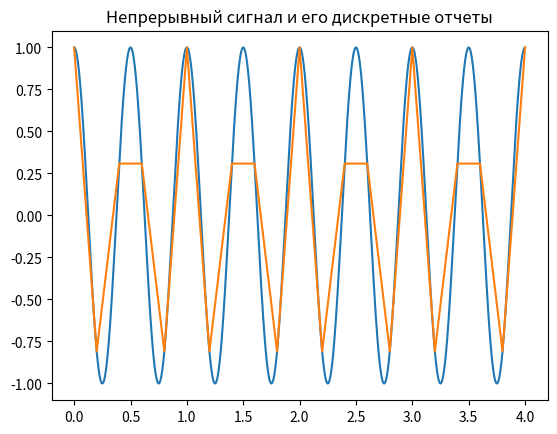
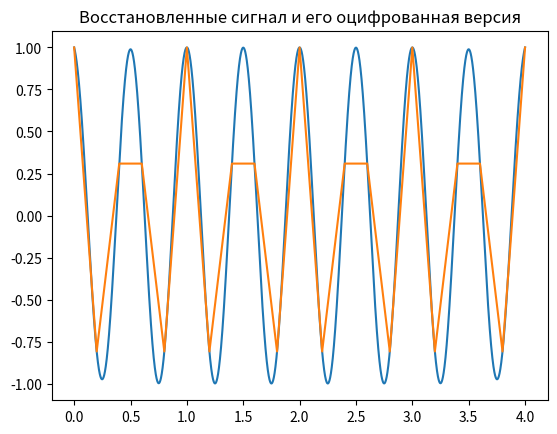

Reproduce these figures in Python, in order.
import numpy as np
from matplotlib import pyplot as plt

f = 2
Ts = 0.2
fs = 1 / Ts
t_analog = np.linspace(0,4,10000)
t_Ts = np.arange(0, 4 + Ts, Ts)

s_analog = np.cos(2 * np.pi * f * t_analog)
s_Ts = np.cos(2 * np.pi * f * t_Ts)

N_s = len(s_Ts)
S_t_sum = np.zeros_like(t_analog)
s = []

for n in range(N_s):
    S_t_sum += s_Ts[n] * np.sinc(fs * (t_analog - t_Ts[n]))

plt.plot(t_analog, s_analog)
plt.plot(t_Ts, s_Ts)
plt.title("Непрерывный сигнал и его дискретные отчеты")
plt.show()
plt.plot(t_analog, S_t_sum)
plt.plot(t_Ts, s_Ts)
plt.title("Восстановленные сигнал и его оцифрованная версия")
plt.show()
